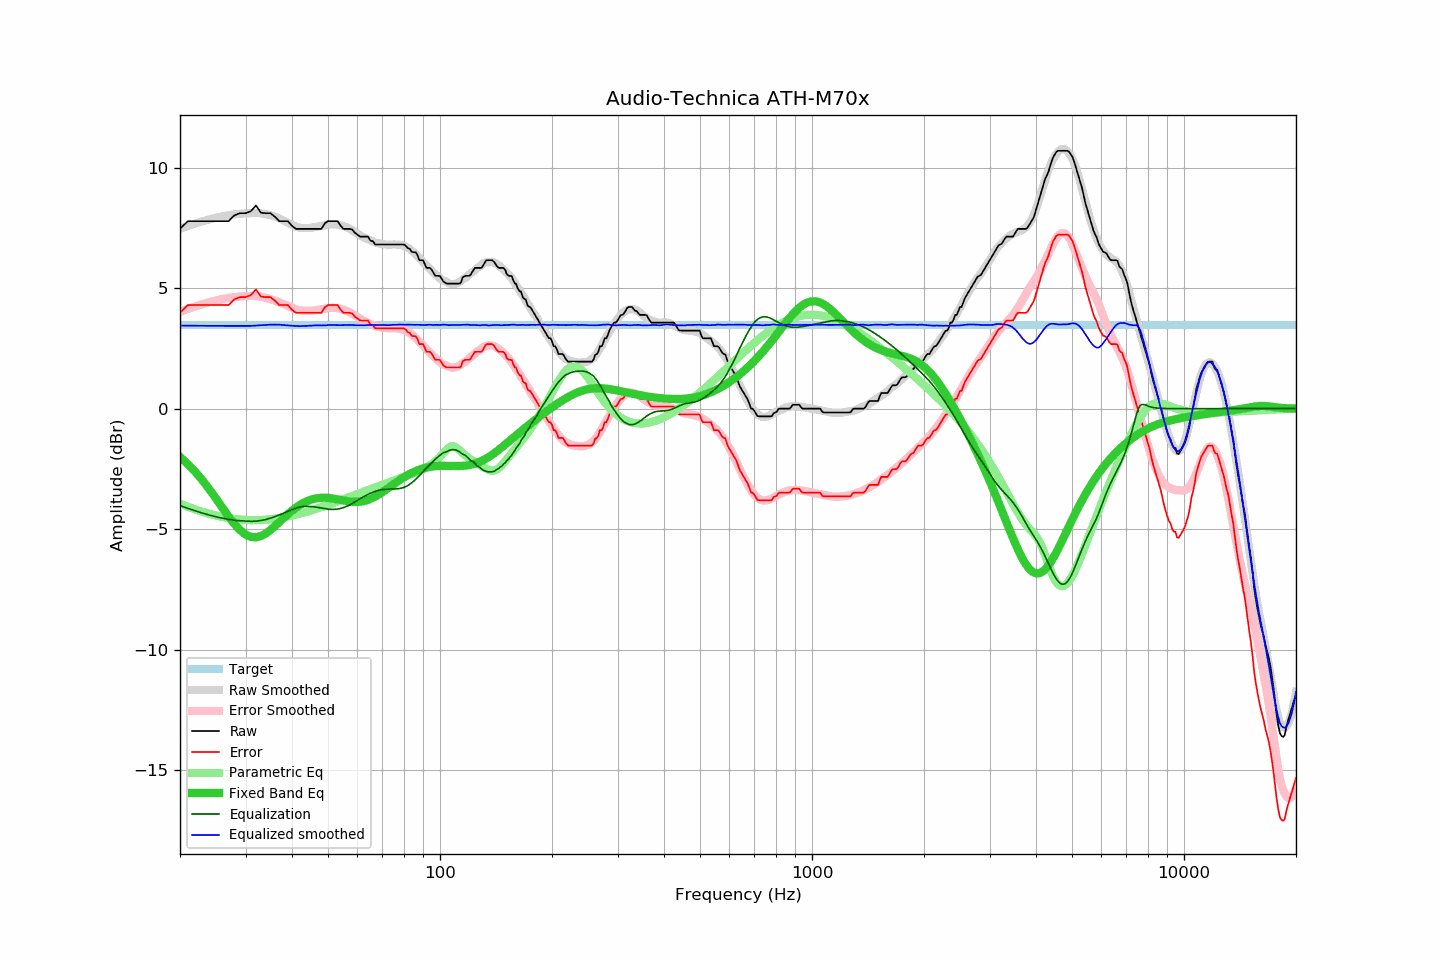

The file beside this chart, header and first rows:
frequency, raw, error, smoothed, error_smoothed, equalization, parametric_eq, equalized_raw, equalized_smoothed, target
20, 7.46, 3.98, 7.47, 4.02, -4.02, -2.01, 3.44, 3.45, 3.48
21, 7.78, 4.30, 7.58, 4.14, -4.14, -2.30, 3.64, 3.44, 3.48
22, 7.78, 4.30, 7.68, 4.24, -4.24, -2.63, 3.54, 3.44, 3.48
23, 7.78, 4.30, 7.77, 4.34, -4.34, -2.98, 3.44, 3.44, 3.48
24, 7.78, 4.30, 7.85, 4.42, -4.42, -3.35, 3.36, 3.44, 3.48
25, 7.78, 4.30, 7.92, 4.49, -4.49, -3.73, 3.29, 3.43, 3.48
26, 7.78, 4.30, 7.98, 4.55, -4.55, -4.11, 3.23, 3.43, 3.48
27, 7.78, 4.30, 8.03, 4.59, -4.59, -4.47, 3.19, 3.43, 3.48
28, 8.02, 4.54, 8.06, 4.63, -4.63, -4.79, 3.39, 3.43, 3.48
29, 8.11, 4.63, 8.09, 4.65, -4.65, -5.04, 3.46, 3.44, 3.48
30, 8.11, 4.63, 8.10, 4.67, -4.67, -5.22, 3.44, 3.44, 3.48
31, 8.19, 4.71, 8.11, 4.68, -4.68, -5.32, 3.51, 3.43, 3.48
32, 8.43, 4.95, 8.12, 4.67, -4.67, -5.34, 3.76, 3.45, 3.48
33, 8.13, 4.65, 8.11, 4.64, -4.64, -5.29, 3.49, 3.46, 3.48
34, 8.11, 4.63, 8.08, 4.60, -4.60, -5.18, 3.51, 3.48, 3.48
35, 8.11, 4.63, 8.03, 4.54, -4.54, -5.04, 3.57, 3.49, 3.48
36, 7.96, 4.48, 7.97, 4.48, -4.48, -4.87, 3.48, 3.49, 3.48
37, 7.78, 4.30, 7.89, 4.41, -4.41, -4.70, 3.37, 3.48, 3.48
38, 7.78, 4.30, 7.80, 4.34, -4.34, -4.53, 3.44, 3.47, 3.48
39, 7.78, 4.30, 7.71, 4.26, -4.26, -4.38, 3.52, 3.45, 3.48
40, 7.58, 4.10, 7.63, 4.19, -4.19, -4.23, 3.39, 3.44, 3.48
41, 7.46, 3.98, 7.56, 4.13, -4.13, -4.11, 3.33, 3.43, 3.48
42, 7.46, 3.98, 7.50, 4.08, -4.08, -4.00, 3.38, 3.42, 3.48
43, 7.46, 3.98, 7.49, 4.06, -4.06, -3.91, 3.40, 3.43, 3.48
44, 7.46, 3.98, 7.49, 4.05, -4.05, -3.83, 3.41, 3.44, 3.48
45, 7.46, 3.98, 7.51, 4.06, -4.06, -3.78, 3.40, 3.44, 3.48
46, 7.46, 3.98, 7.53, 4.08, -4.08, -3.74, 3.38, 3.46, 3.48
47, 7.46, 3.98, 7.56, 4.10, -4.10, -3.71, 3.36, 3.46, 3.48
48, 7.46, 3.98, 7.58, 4.12, -4.12, -3.70, 3.34, 3.45, 3.48
49, 7.69, 4.21, 7.60, 4.15, -4.15, -3.70, 3.54, 3.46, 3.48
50, 7.78, 4.30, 7.64, 4.17, -4.17, -3.70, 3.61, 3.47, 3.48
51, 7.78, 4.30, 7.65, 4.18, -4.18, -3.72, 3.60, 3.47, 3.48
52, 7.78, 4.30, 7.65, 4.18, -4.18, -3.74, 3.60, 3.47, 3.48
53, 7.78, 4.30, 7.63, 4.17, -4.17, -3.76, 3.61, 3.47, 3.48
54, 7.60, 4.12, 7.60, 4.14, -4.14, -3.79, 3.46, 3.46, 3.48
55, 7.46, 3.98, 7.57, 4.11, -4.11, -3.81, 3.35, 3.47, 3.48
56, 7.46, 3.98, 7.53, 4.06, -4.06, -3.83, 3.40, 3.47, 3.48
57, 7.46, 3.98, 7.48, 4.01, -4.01, -3.85, 3.45, 3.48, 3.48
58, 7.44, 3.96, 7.41, 3.94, -3.94, -3.86, 3.50, 3.47, 3.48
59, 7.30, 3.82, 7.33, 3.87, -3.87, -3.87, 3.43, 3.46, 3.48
60, 7.22, 3.74, 7.26, 3.80, -3.80, -3.87, 3.42, 3.46, 3.48
61, 7.14, 3.66, 7.19, 3.73, -3.73, -3.86, 3.41, 3.46, 3.48
62, 7.14, 3.66, 7.13, 3.67, -3.67, -3.84, 3.47, 3.46, 3.48
63, 7.14, 3.66, 7.08, 3.61, -3.61, -3.82, 3.53, 3.46, 3.48
64, 7.14, 3.66, 7.03, 3.56, -3.56, -3.79, 3.58, 3.47, 3.48
65, 6.97, 3.49, 6.99, 3.51, -3.51, -3.74, 3.46, 3.47, 3.48
66, 6.95, 3.47, 6.94, 3.47, -3.47, -3.70, 3.48, 3.47, 3.48
67, 6.81, 3.33, 6.90, 3.43, -3.43, -3.65, 3.38, 3.47, 3.48
68, 6.81, 3.33, 6.87, 3.40, -3.40, -3.59, 3.41, 3.47, 3.48
69, 6.81, 3.33, 6.85, 3.38, -3.38, -3.53, 3.43, 3.47, 3.48
70, 6.81, 3.33, 6.83, 3.36, -3.36, -3.46, 3.45, 3.47, 3.48
71, 6.81, 3.33, 6.81, 3.35, -3.35, -3.40, 3.46, 3.47, 3.48
72, 6.81, 3.33, 6.81, 3.34, -3.34, -3.33, 3.47, 3.47, 3.48
73, 6.81, 3.33, 6.80, 3.34, -3.34, -3.27, 3.47, 3.47, 3.48
74, 6.81, 3.33, 6.81, 3.34, -3.34, -3.20, 3.47, 3.47, 3.48
75, 6.81, 3.33, 6.82, 3.34, -3.34, -3.14, 3.47, 3.48, 3.48
76, 6.81, 3.33, 6.81, 3.33, -3.33, -3.07, 3.48, 3.48, 3.48
77, 6.81, 3.33, 6.81, 3.32, -3.32, -3.01, 3.49, 3.48, 3.48
78, 6.81, 3.33, 6.80, 3.31, -3.31, -2.95, 3.50, 3.49, 3.48
79, 6.81, 3.33, 6.78, 3.29, -3.29, -2.90, 3.52, 3.49, 3.48
... 553 more rows
